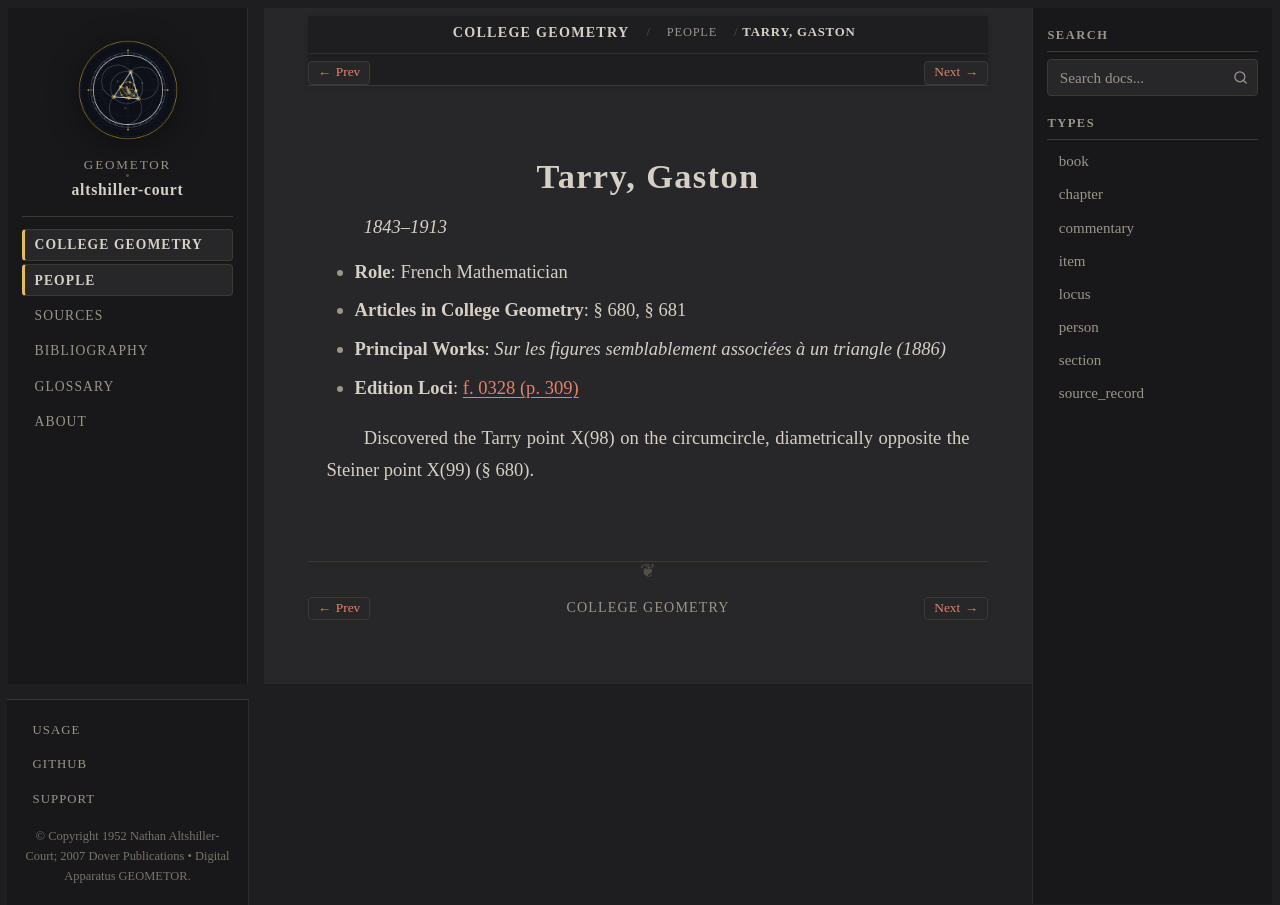

repository: geometor/altshiller-court · page: college_geometry/people/tarry.html · generator: sphinx

:type: person
:layout: book
:title: Tarry, Gaston
:lifespan: 1843–1913

.. _person-tarry:

Tarry, Gaston
=============

*1843–1913*

* **Role**: French Mathematician
* **Articles in College Geometry**: § 680, § 681
* **Principal Works**: *Sur les figures semblablement associées à un triangle (1886)*
* **Edition Loci**: :ref:`f. 0328 (p. 309) <historical-and-bibliographical-notes-names-list-of-names>`

Discovered the Tarry point X(98) on the circumcircle, diametrically opposite the Steiner point X(99) (§ 680).
